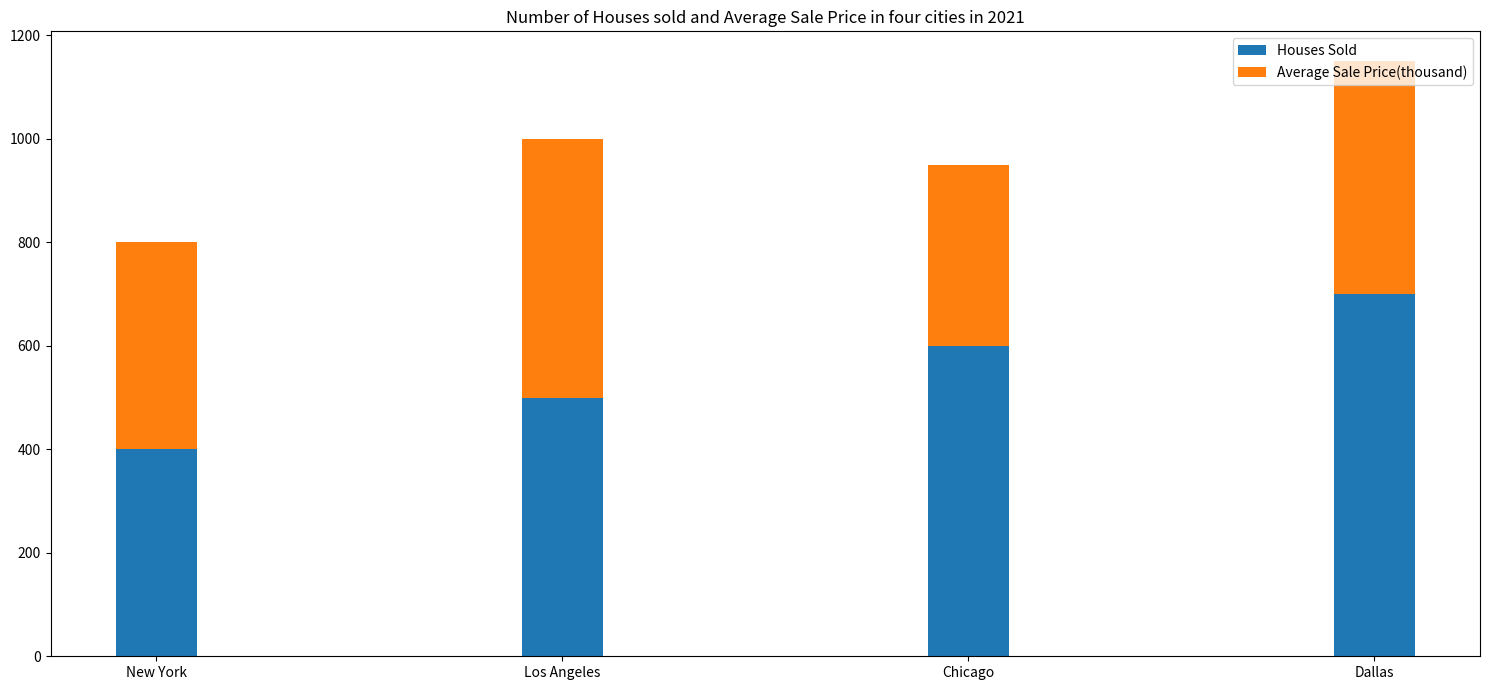

Source code (Python):

import matplotlib.pyplot as plt
import numpy as np

# Create figure
fig = plt.figure(figsize=(15,7))
ax = fig.add_subplot(111)

# Define data
cities = ['New York', 'Los Angeles', 'Chicago', 'Dallas']
houses_sold = [400, 500, 600, 700]
avg_sale_price = [400, 500, 350, 450]

# Plot data
ax.bar(cities, houses_sold, width=0.2, label='Houses Sold')
ax.bar(cities, avg_sale_price, width=-0.2, label='Average Sale Price(thousand)', bottom=houses_sold)

# Set axes ticks
ax.set_xticks(cities)

# Add title and legend
ax.set_title('Number of Houses sold and Average Sale Price in four cities in 2021')
ax.legend(loc='upper right')

# Automatically resize image
plt.tight_layout()

# Save image
plt.savefig('bar_170.png')

# Clear image
plt.clf()
